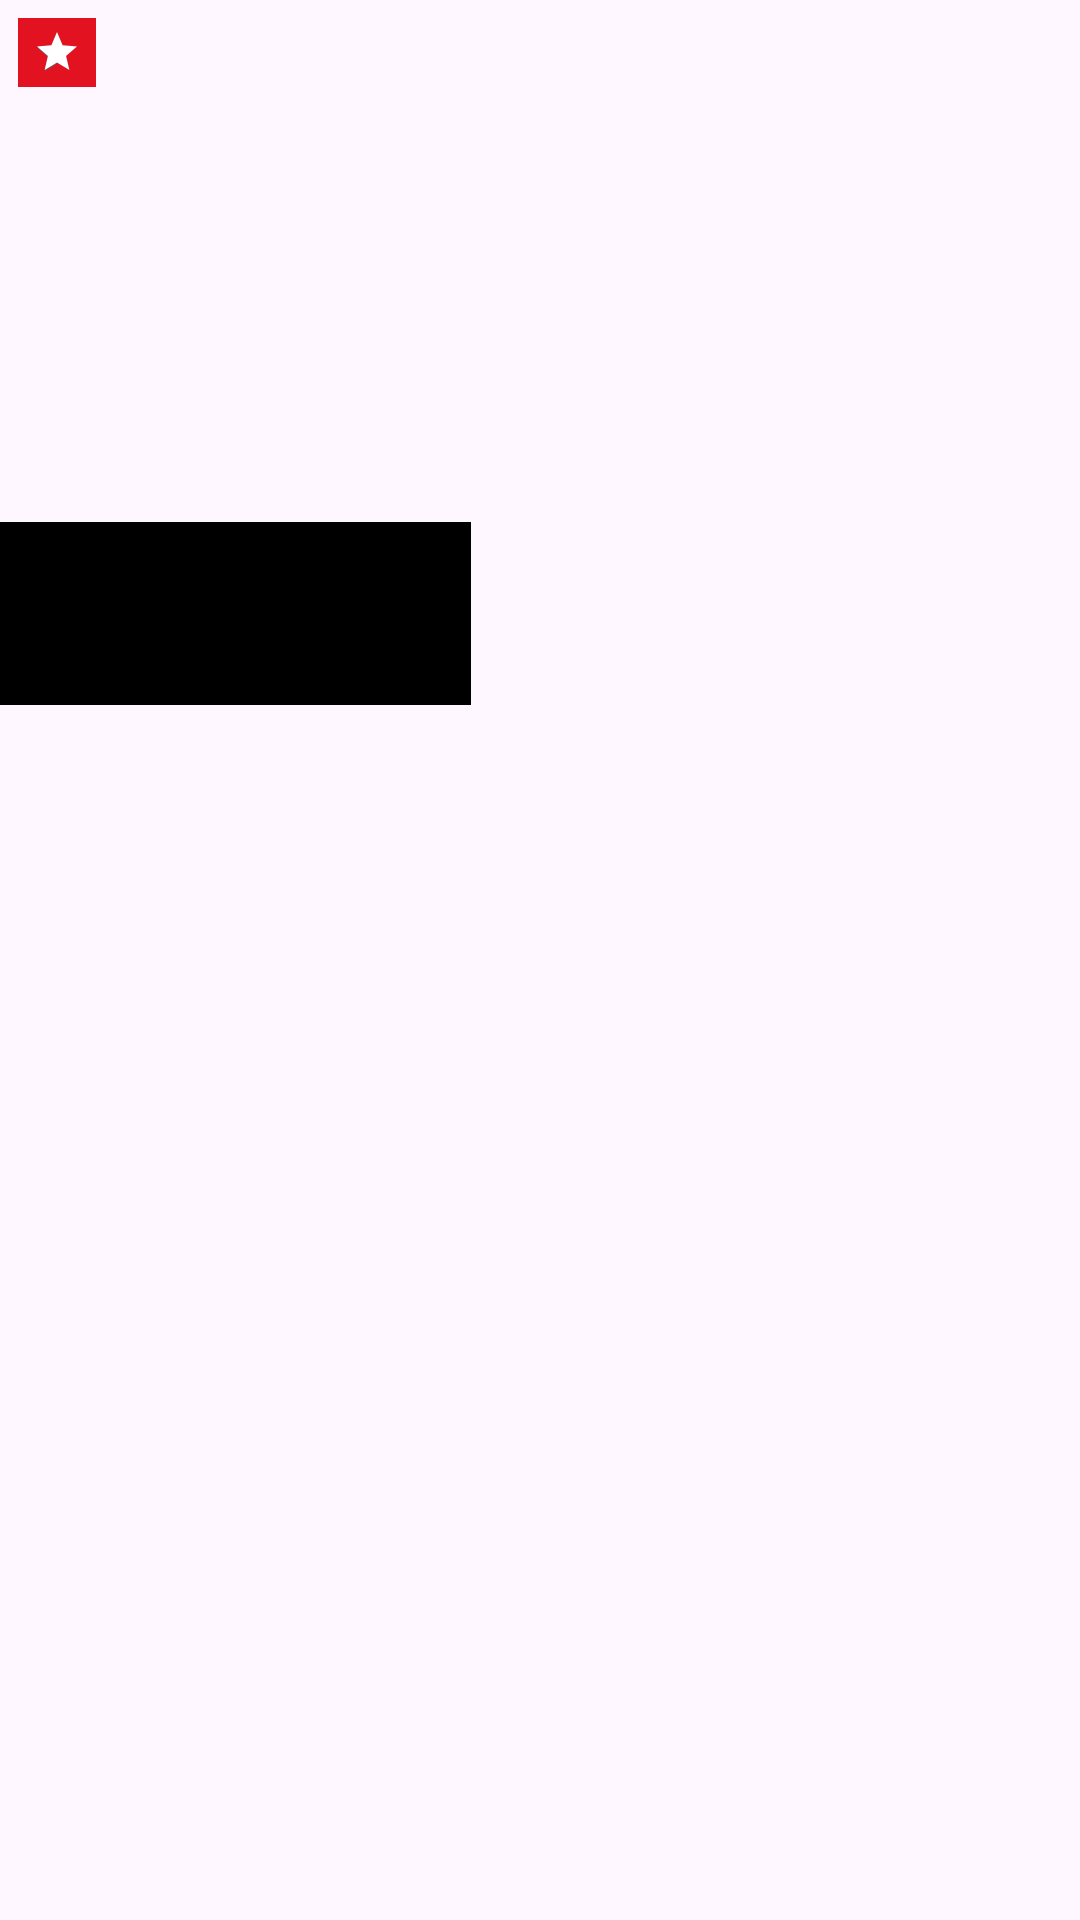

Reconstruct the res/layout file that produces this screen, plus the resources it refers to.
<!-- AndroidManifest.xml: application theme Theme.PASAndroidSemester2 -->
<!-- res/layout/text_row_item.xml -->
<?xml version="1.0" encoding="utf-8"?>
<androidx.constraintlayout.widget.ConstraintLayout xmlns:android="http://schemas.android.com/apk/res/android"
    android:layout_width="match_parent"
    android:layout_height="match_parent"
    xmlns:app="http://schemas.android.com/apk/res-auto"
    xmlns:tools="http://schemas.android.com/tools">

    <ImageView
        android:id="@+id/anime_poster"
        android:layout_width="157dp"
        android:layout_height="235dp"
        android:layout_marginEnd="10dp"
        app:layout_constraintStart_toStartOf="parent"
        app:layout_constraintTop_toTopOf="parent"
        tools:src="@tools:sample/avatars" />

    <LinearLayout
        android:layout_width="wrap_content"
        android:layout_height="wrap_content"
        android:background="@color/red_700"
        app:layout_constraintTop_toTopOf="@id/anime_poster"
        app:layout_constraintStart_toStartOf="parent"
        android:layout_marginTop="6dp"
        android:layout_marginStart="6dp"
        android:paddingHorizontal="5dp"
        android:paddingVertical="2dp"
        android:gravity="center"
        android:orientation="horizontal">

        <RatingBar
            android:layout_width="wrap_content"
            android:layout_height="wrap_content"
            android:rating="1"
            android:progressTint="@color/white"
            style="@style/Widget.AppCompat.RatingBar.Small"
            android:numStars="1"/>

        <TextView
            android:id="@+id/anime_rating"
            android:layout_width="wrap_content"
            android:layout_height="wrap_content"
            tools:text="@tools:sample/lorem"
            android:textColor="@color/white"
            android:textSize="14sp"/>

    </LinearLayout>

    <androidx.constraintlayout.widget.ConstraintLayout
        android:layout_width="0dp"
        android:layout_height="wrap_content"
        android:background="@color/black"
        android:padding="6dp"
        app:layout_constraintBottom_toBottomOf="@id/anime_poster"
        app:layout_constraintStart_toStartOf="@id/anime_poster"
        app:layout_constraintEnd_toEndOf="@id/anime_poster">

        <TextView
            android:id="@+id/anime_name"
            android:layout_width="wrap_content"
            android:layout_height="wrap_content"
            android:maxLines="2"
            android:minLines="2"
            android:textColor="@color/white"
            android:textSize="14sp"
            app:layout_constraintStart_toStartOf="parent"
            app:layout_constraintBottom_toTopOf="@id/anime_release_date"
            tools:text="@tools:sample/full_names" />

        <TextView
            android:id="@+id/anime_release_date"
            android:layout_width="wrap_content"
            android:layout_height="wrap_content"
            android:layout_marginTop="6dp"
            android:textColor="@color/white"
            android:maxLines="1"
            android:textSize="10sp"
            android:textStyle="italic"
            app:layout_constraintStart_toStartOf="parent"
            app:layout_constraintBottom_toBottomOf="parent"
            tools:text="@tools:sample/lorem/random" />
    </androidx.constraintlayout.widget.ConstraintLayout>

</androidx.constraintlayout.widget.ConstraintLayout>
<!-- resources referenced by this layout -->
<resources>
  <color name="black">#FF000000</color>
  <color name="red_700">#e21221</color>
  <color name="white">#FFFFFFFF</color>
  <style name="Theme.PASAndroidSemester2" parent="Base.Theme.PASAndroidSemester2" />
  <style name="Base.Theme.PASAndroidSemester2" parent="Theme.Material3.DayNight.NoActionBar">
          
          
      </style>
</resources>
